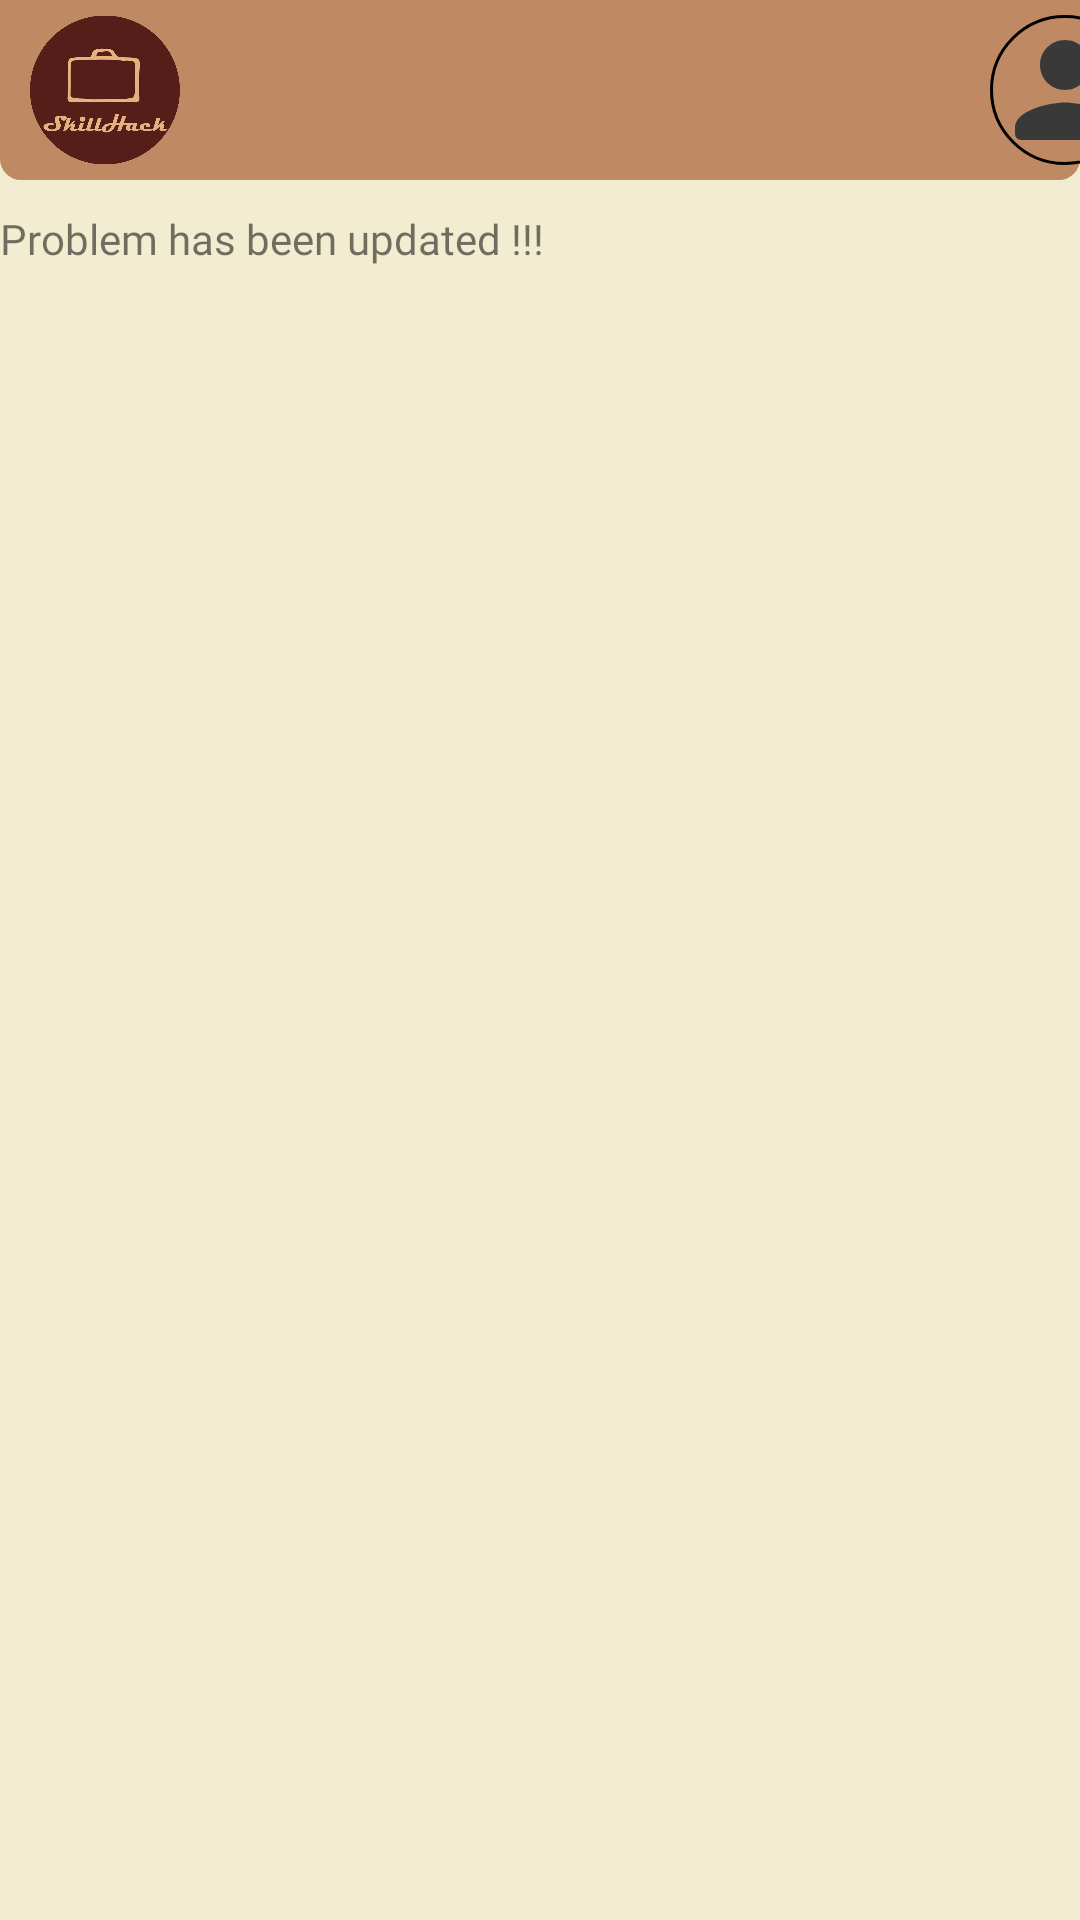

Write the Android layout XML for this screen, with the resource values it uses.
<!-- AndroidManifest.xml: application theme Theme.Design.Light.NoActionBar -->
<!-- res/layout/activity_problem_list.xml -->
<?xml version="1.0" encoding="utf-8"?>
<LinearLayout xmlns:android="http://schemas.android.com/apk/res/android"
    xmlns:app="http://schemas.android.com/apk/res-auto"
    xmlns:tools="http://schemas.android.com/tools"
    android:clickable="true"
    android:layout_width="match_parent"
    android:layout_height="match_parent"
    android:orientation="vertical"
    android:background="@drawable/background_light"
    >

    <LinearLayout
        android:layout_width="match_parent"
        android:layout_height="wrap_content"
        android:background="@drawable/heading_backscreen"
        >

        <ImageView
            android:id="@+id/logo"
            android:layout_marginTop="5dp"
            android:layout_marginBottom="5dp"
            android:layout_marginLeft="10dp"
            android:layout_width="50dp"
            android:layout_height="50dp"
            android:src="@drawable/main_logo" />

        <ImageView
            android:id="@+id/dashboardIcon"
            android:layout_width="50dp"
            android:layout_height="50dp"
            android:layout_marginStart="270dp"
            android:layout_marginLeft="10dp"
            android:layout_marginTop="5dp"
            android:layout_marginBottom="5dp"
            android:src="@drawable/dasboardperson"
            android:background="@drawable/circle"/>

    </LinearLayout>

    <TextView
        android:layout_width="match_parent"
        android:layout_height="wrap_content"
        android:text="Problem has been updated !!!"
        android:layout_marginVertical="10dp"
        android:fontFamily="@font/baloo_bhaijaan"/>


    <androidx.recyclerview.widget.RecyclerView
        android:id="@+id/recylerview"
        android:layout_width="match_parent"
        android:layout_height="match_parent"
        android:layout_margin="10dp"
        app:layout_constraintBottom_toBottomOf="parent"
        app:layout_constraintLeft_toLeftOf="parent"
        app:layout_constraintRight_toRightOf="parent"
        app:layout_constraintTop_toTopOf="parent"
        tools:listitem="@layout/itemproblem" />
</LinearLayout>
<!-- res/layout/itemproblem.xml (included above) -->
<?xml version="1.0" encoding="utf-8"?>
<androidx.cardview.widget.CardView xmlns:android="http://schemas.android.com/apk/res/android"
    xmlns:app="http://schemas.android.com/apk/res-auto"
    xmlns:androd="http://schemas.android.com/tools"
    app:cardCornerRadius="10dp"
    android:layout_margin="5dp"
    android:elevation="50dp"
    android:id="@+id/cardview"
    android:layout_width="match_parent"
    android:layout_height="wrap_content"
    >

    <LinearLayout
        android:layout_width="match_parent"
        android:layout_height="match_parent"
        android:padding="16dp"
        android:orientation="vertical"
        >

        <TextView
            android:id="@+id/short_disc"
            android:layout_width="match_parent"
            android:text="short discription"
            android:layout_height="wrap_content"
            android:textSize="15sp"
            android:textColor="@color/black"
            />
        <TextView
            android:id="@+id/full_disc"
            android:layout_width="match_parent"
            android:layout_height="wrap_content"
            android:text="full discription"/>

        <LinearLayout
            android:layout_width="match_parent"
            android:layout_height="wrap_content"
            android:orientation="horizontal">
            <TextView
                android:gravity="bottom"
                android:id="@+id/skill"
                android:layout_width="wrap_content"
                android:layout_height="match_parent"
                android:text="skill"/>
            <LinearLayout
                android:layout_width="match_parent"
                android:layout_height="match_parent"
                android:orientation="vertical"
                android:gravity="right">
                <TextView
                    android:id="@+id/reward"
                    android:layout_width="wrap_content"
                    android:layout_height="wrap_content"
                    android:text="reward"/>

                <TextView
                    android:id="@+id/lastdate"
                    android:layout_width="wrap_content"
                    android:layout_height="wrap_content"
                    android:text="last date" />
            </LinearLayout>

        </LinearLayout>


    </LinearLayout>
</androidx.cardview.widget.CardView>
<!-- resources referenced by this layout -->
<resources>
  <color name="black">#FF000000</color>
  <!-- drawable background_light (drawable) -->
  <?xml version="1.0" encoding="utf-8"?>
  <shape xmlns:android="http://schemas.android.com/apk/res/android">
      <solid android:color="#F2EDD0" />
  </shape>
  <!-- drawable circle (drawable) -->
  <?xml version="1.0" encoding="utf-8"?>
  <shape xmlns:android="http://schemas.android.com/apk/res/android">
      <stroke android:width="1dp"/>
      <corners android:radius="300dp"/>
  </shape>
  <!-- drawable dasboardperson (drawable) -->
  <vector android:height="90dp" android:tint="#393939"
      android:viewportHeight="24" android:viewportWidth="24"
      android:width="90dp" xmlns:android="http://schemas.android.com/apk/res/android">
      <path android:fillColor="@android:color/white" android:pathData="M12,12c2.21,0 4,-1.79 4,-4s-1.79,-4 -4,-4 -4,1.79 -4,4 1.79,4 4,4zM12,14c-2.67,0 -8,1.34 -8,4v1c0,0.55 0.45,1 1,1h14c0.55,0 1,-0.45 1,-1v-1c0,-2.66 -5.33,-4 -8,-4z"/>
  </vector>
  <!-- drawable heading_backscreen (drawable) -->
  <?xml version="1.0" encoding="utf-8"?>
  <shape xmlns:android="http://schemas.android.com/apk/res/android">
  
      <solid android:color="#BE8963" />
      <corners android:bottomRightRadius="7dp" android:bottomLeftRadius="7dp"/>
  
  </shape>
  <!-- drawable main_logo: png bitmap (drawable, 66998 bytes) -->
</resources>
